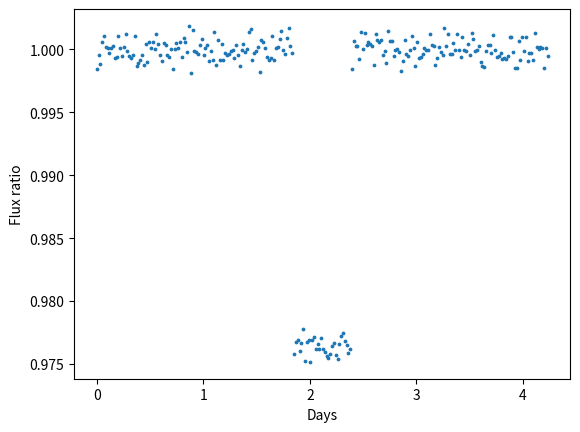

Python code for this plot:
import numpy as np
import matplotlib.pyplot as plt

""" ASTRO CONSTANTS """
R_SUN = 695508          # Solar radius [km]
M_SUN = 2e30            # Solar mass [kg]
R_JUP = 69911           # Jupiter radius [km]
M_JUP = 1.89e27         # Juputer mass [kg]

""" PARAMETERS """
# Host Star: 51 Pegasi
M_s = 1.11              # Solar Masses
R_s = 1.237             # Solar Radii

# Exoplanet: 51 Peg b
M_p = 0.472             # Jupiter Masses
R_p = 1.9               # Jupiter Radii
a = 0.0527              # Semi-major axis [AU]
e = 0.0052
P = 4.230785            # Orbital period [days]

# Radial velocity
K = 55.94               # Semi-amplitude [m/s]

# Observations
N_transit = 250          # Data points per transit plot
eps_a = 1e-3
eps_b = 1e-3

if __name__ == "__main__":

    # Ratio of Planet size / Star size
    RpRs = R_p * R_JUP / (R_s * R_SUN)
    F_transit = 1 - RpRs**2

    # Transit duration
    theta = 45. / 360 #FIXME
    t_transit = theta * P

    # Ideal Fluxes transit
    times = np.linspace(0., P, N_transit)
    raw_flux = np.ones_like(times)
    t_ingress = P/2. - t_transit/2
    t_egress = P/2. + t_transit/2
    for i, t in enumerate(times):
        if (t_ingress < t < t_egress):
            raw_flux[i] = F_transit

    # Noisy
    noisy_flux = raw_flux * np.random.uniform(low=(1-eps_a), high=(1+eps_a), size=N_transit)
    noisy_flux += np.random.uniform(low=(-eps_b), high=(eps_a), size=N_transit)

    plt.figure()
    plt.scatter(times, noisy_flux, s=3)
    plt.ylabel('Flux ratio')
    plt.xlabel('Days')

    # Save data
    data = np.concatenate((times[:, np.newaxis], noisy_flux[:, np.newaxis]), axis=-1)
    np.savetxt('transit.txt', data)

    plt.show()

